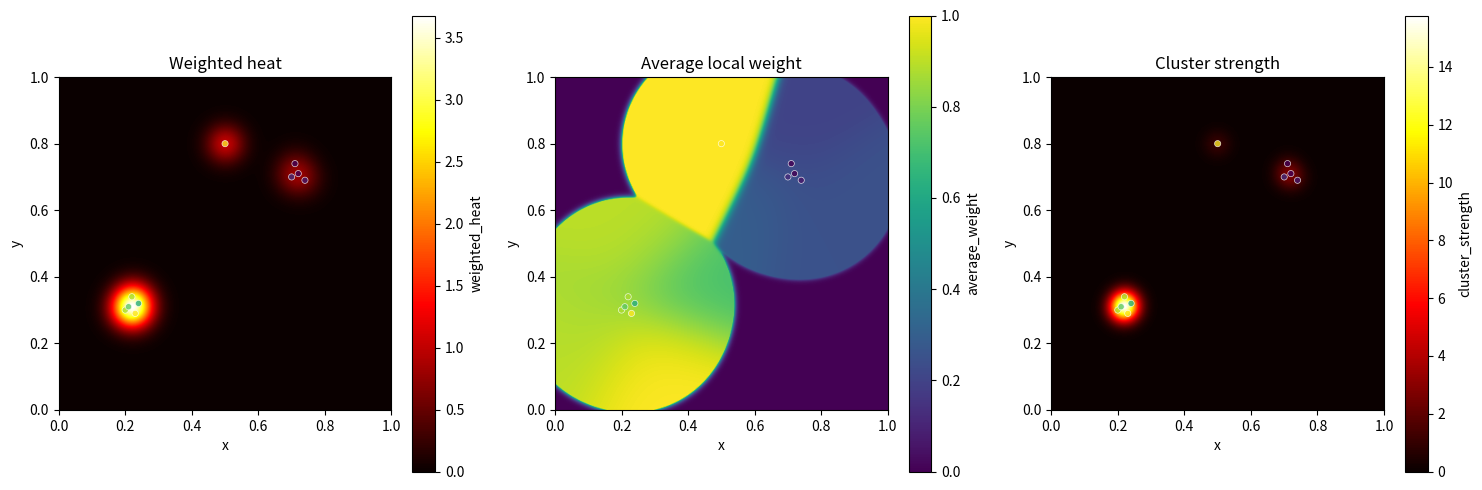

Python code for this plot:
"""
weighted_heatmap.py

Utilities for creating heatmaps from weighted 2D points.

Points are expected in the form:

    [(x, y, weight), ...]

where x and y are normally in [0, 1].

Main model:

    heat(x) = sum_i weight_i * K(distance(x, point_i))

The default kernel is Gaussian:

    K(d) = exp(-d^2 / (2 * sigma^2))

Example
-------
    from weighted_heatmap import weighted_gaussian_heatmap

    points = [
        (0.20, 0.30, 0.8),
        (0.21, 0.31, 0.9),
        (0.25, 0.28, 0.7),
        (0.75, 0.70, 0.2),
    ]

    result = weighted_gaussian_heatmap(
        points,
        resolution=300,
        sigma=0.04,
    )

    result.plot()
"""

from dataclasses import dataclass
from typing import Iterable, Optional, Tuple

import numpy as np


# ---------------------------------------------------------------------------
# Data structure
# ---------------------------------------------------------------------------

@dataclass
class HeatmapResult:
    """
    Result returned by the heatmap functions.

    x:
        1D x coordinates corresponding to columns of the heatmaps.

    y:
        1D y coordinates corresponding to rows of the heatmaps.

    weighted_heat:
        Sum of weight * kernel at every grid location.

    density:
        Sum of kernel contributions at every grid location.

    average_weight:
        weighted_heat / density.

    cluster_strength:
        A combined measure that favors areas containing both
        many points and high weights.
    """

    x: np.ndarray
    y: np.ndarray
    weighted_heat: np.ndarray
    density: np.ndarray
    average_weight: np.ndarray
    cluster_strength: np.ndarray

    @property
    def X(self) -> np.ndarray:
        """2D meshgrid of x coordinates."""
        return np.meshgrid(self.x, self.y)[0]

    @property
    def Y(self) -> np.ndarray:
        """2D meshgrid of y coordinates."""
        return np.meshgrid(self.x, self.y)[1]

    def normalize(self, field: str = "weighted_heat") -> np.ndarray:
        """
        Normalize a heatmap field to [0, 1].

        Parameters
        ----------
        field:
            One of:
                "weighted_heat"
                "density"
                "average_weight"
                "cluster_strength"
        """
        data = getattr(self, field)

        minimum = np.nanmin(data)
        maximum = np.nanmax(data)

        if maximum <= minimum:
            return np.zeros_like(data)

        return (data - minimum) / (maximum - minimum)

    def plot(
        self,
        field: str = "weighted_heat",
        cmap: str = "hot",
        points=None,
        point_size: float = 20,
        alpha: float = 0.8,
        colorbar: bool = True,
        ax=None,
    ):
        """
        Plot a heatmap.

        Parameters
        ----------
        field:
            Which field to plot.

        cmap:
            Matplotlib colormap.

        points:
            Optional original points to overlay.

        point_size:
            Scatter point size.

        alpha:
            Scatter transparency.

        colorbar:
            Whether to show a colorbar.

        ax:
            Optional matplotlib Axes.

        Returns
        -------
        ax
        """
        import matplotlib.pyplot as plt

        if ax is None:
            _, ax = plt.subplots()

        data = getattr(self, field)

        image = ax.imshow(
            data,
            extent=(
                self.x.min(),
                self.x.max(),
                self.y.min(),
                self.y.max(),
            ),
            origin="lower",
            cmap=cmap,
            aspect="equal",
        )

        if points is not None:
            points = np.asarray(points)

            ax.scatter(
                points[:, 0],
                points[:, 1],
                s=point_size,
                c=points[:, 2],
                cmap="viridis",
                edgecolors="white",
                linewidths=0.5,
                alpha=alpha,
            )

        if colorbar:
            plt.colorbar(image, ax=ax, label=field)

        ax.set_xlabel("x")
        ax.set_ylabel("y")

        return ax


# ---------------------------------------------------------------------------
# Input handling
# ---------------------------------------------------------------------------

def _prepare_points(
    points: Iterable[Tuple[float, float, float]],
) -> Tuple[np.ndarray, np.ndarray]:
    """
    Convert points to NumPy arrays and validate them.
    """
    points = np.asarray(points, dtype=float)

    if points.ndim != 2 or points.shape[1] != 3:
        raise ValueError(
            "points must have shape (N, 3): "
            "(x, y, weight)"
        )

    if len(points) == 0:
        raise ValueError("points cannot be empty")

    if not np.all(np.isfinite(points)):
        raise ValueError("points contain NaN or infinite values")

    xy = points[:, :2]
    weights = points[:, 2]

    return xy, weights


def _make_grid(
    resolution: int,
    bounds: Tuple[float, float, float, float],
):
    """
    Create a regular 2D grid.

    bounds = (xmin, xmax, ymin, ymax)
    """
    if resolution < 2:
        raise ValueError("resolution must be >= 2")

    xmin, xmax, ymin, ymax = bounds

    x = np.linspace(xmin, xmax, resolution)
    y = np.linspace(ymin, ymax, resolution)

    X, Y = np.meshgrid(x, y)

    return x, y, X, Y


# ---------------------------------------------------------------------------
# Kernels
# ---------------------------------------------------------------------------

def gaussian_kernel(distance_squared, sigma):
    """
    Gaussian kernel.

        exp(-d² / (2 sigma²))
    """
    if sigma <= 0:
        raise ValueError("sigma must be > 0")

    return np.exp(-distance_squared / (2.0 * sigma ** 2))


def exponential_kernel(distance, decay):
    """
    Exponential radial kernel.

        exp(-d / decay)
    """
    if decay <= 0:
        raise ValueError("decay must be > 0")

    return np.exp(-distance / decay)


def compact_kernel(distance, radius):
    """
    Compact quadratic kernel.

        (1 - d/radius)^2     d < radius
        0                     otherwise
    """
    if radius <= 0:
        raise ValueError("radius must be > 0")

    normalized_distance = distance / radius

    return np.where(
        normalized_distance < 1.0,
        (1.0 - normalized_distance) ** 2,
        0.0,
    )


# ---------------------------------------------------------------------------
# Generic heatmap calculation
# ---------------------------------------------------------------------------

def calculate_heatmap(
    points,
    resolution=300,
    bounds=(0.0, 1.0, 0.0, 1.0),
    kernel="gaussian",
    sigma=0.04,
    decay=0.04,
    radius=0.05,
    cluster_factor=1.0,
):
    """
    Calculate a weighted spatial heatmap.

    Parameters
    ----------
    points:
        Iterable of (x, y, weight).

    resolution:
        Number of pixels along each dimension.

    bounds:
        (xmin, xmax, ymin, ymax)

    kernel:
        "gaussian", "exponential", or "compact"

    sigma:
        Gaussian bandwidth.

    decay:
        Exponential decay length.

    radius:
        Radius of compact kernel.

    cluster_factor:
        Controls how strongly point density affects cluster_strength.

    Returns
    -------
    HeatmapResult
    """
    xy, weights = _prepare_points(points)

    x, y, X, Y = _make_grid(
        resolution,
        bounds,
    )

    weighted_heat = np.zeros_like(X)
    density = np.zeros_like(X)

    for (px, py), weight in zip(xy, weights):

        dx = X - px
        dy = Y - py

        distance_squared = dx * dx + dy * dy

        if kernel == "gaussian":

            K = gaussian_kernel(
                distance_squared,
                sigma,
            )

        elif kernel == "exponential":

            distance = np.sqrt(distance_squared)

            K = exponential_kernel(
                distance,
                decay,
            )

        elif kernel == "compact":

            distance = np.sqrt(distance_squared)

            K = compact_kernel(
                distance,
                radius,
            )

        else:
            raise ValueError(
                "kernel must be "
                "'gaussian', 'exponential', or 'compact'"
            )

        weighted_heat += weight * K
        density += K

    # Average weight of points contributing to each pixel.
    average_weight = (
        weighted_heat /
        np.maximum(density, 1e-12)
    )

    # Combined measure:
    #
    #   weighted heat × density^factor
    #
    # This favors regions where both:
    #   - many points contribute
    #   - their weights are high
    #
    cluster_strength = (
        weighted_heat *
        np.power(density, cluster_factor)
    )

    return HeatmapResult(
        x=x,
        y=y,
        weighted_heat=weighted_heat,
        density=density,
        average_weight=average_weight,
        cluster_strength=cluster_strength,
    )


# ---------------------------------------------------------------------------
# Convenient specialized functions
# ---------------------------------------------------------------------------

def weighted_gaussian_heatmap(
    points,
    resolution=300,
    sigma=0.04,
    bounds=(0.0, 1.0, 0.0, 1.0),
):
    """
    Weighted Gaussian KDE.

    Recommended default for most applications.
    """
    return calculate_heatmap(
        points,
        resolution=resolution,
        bounds=bounds,
        kernel="gaussian",
        sigma=sigma,
    )


def exponential_heatmap(
    points,
    resolution=300,
    decay=0.04,
    bounds=(0.0, 1.0, 0.0, 1.0),
):
    """
    Heatmap using exponential distance decay.
    """
    return calculate_heatmap(
        points,
        resolution=resolution,
        bounds=bounds,
        kernel="exponential",
        decay=decay,
    )


def compact_heatmap(
    points,
    resolution=300,
    radius=0.05,
    bounds=(0.0, 1.0, 0.0, 1.0),
):
    """
    Heatmap where points only influence locations within radius.
    """
    return calculate_heatmap(
        points,
        resolution=resolution,
        bounds=bounds,
        kernel="compact",
        radius=radius,
    )


# ---------------------------------------------------------------------------
# Peak detection
# ---------------------------------------------------------------------------

def find_peaks(
    heatmap,
    min_distance=5,
    threshold_rel=0.2,
    max_peaks=None,
):
    """
    Find local maxima in a heatmap.

    Parameters
    ----------
    heatmap:
        2D NumPy array.

    min_distance:
        Minimum number of pixels between peaks.

    threshold_rel:
        Minimum peak value as fraction of global maximum.

    max_peaks:
        Optional maximum number of peaks.

    Returns
    -------
    peaks:
        List of dictionaries:

            {
                "row": ...,
                "col": ...,
                "value": ...,
            }

    Notes
    -----
    Requires scipy.
    """
    from scipy.ndimage import maximum_filter

    if heatmap.ndim != 2:
        raise ValueError("heatmap must be 2D")

    maximum = np.max(heatmap)

    if maximum <= 0:
        return []

    threshold = maximum * threshold_rel

    size = 2 * min_distance + 1

    local_max = maximum_filter(
        heatmap,
        size=size,
        mode="nearest",
    )

    mask = (
        (heatmap == local_max) &
        (heatmap >= threshold)
    )

    rows, cols = np.where(mask)

    peaks = [
        {
            "row": int(row),
            "col": int(col),
            "value": float(heatmap[row, col]),
        }
        for row, col in zip(rows, cols)
    ]

    peaks.sort(
        key=lambda peak: peak["value"],
        reverse=True,
    )

    if max_peaks is not None:
        peaks = peaks[:max_peaks]

    return peaks


def peak_coordinates(
    result: HeatmapResult,
    field="cluster_strength",
    min_distance=5,
    threshold_rel=0.2,
    max_peaks=None,
):
    """
    Find peak coordinates in normalized coordinate space.
    """
    heatmap = getattr(result, field)

    peaks = find_peaks(
        heatmap,
        min_distance=min_distance,
        threshold_rel=threshold_rel,
        max_peaks=max_peaks,
    )

    output = []

    for peak in peaks:

        row = peak["row"]
        col = peak["col"]

        output.append({
            "x": float(result.x[col]),
            "y": float(result.y[row]),
            "value": peak["value"],
        })

    return output


# ---------------------------------------------------------------------------
# Example
# ---------------------------------------------------------------------------

if __name__ == "__main__":

    import matplotlib.pyplot as plt

    # Example data.
    #
    # First cluster:
    # several high-weight points close together.
    #
    # Second cluster:
    # several weaker points.
    #
    # Isolated point:
    # high weight, but no neighbors.

    points = np.array([
        # Strong cluster
        [0.20, 0.30, 0.9],
        [0.21, 0.31, 0.8],
        [0.23, 0.29, 1.0],
        [0.24, 0.32, 0.7],
        [0.22, 0.34, 0.9],

        # Weak cluster
        [0.70, 0.70, 0.3],
        [0.72, 0.71, 0.2],
        [0.74, 0.69, 0.25],
        [0.71, 0.74, 0.2],

        # Isolated high-weight point
        [0.50, 0.80, 1.0],
    ])

    result = weighted_gaussian_heatmap(
        points,
        resolution=400,
        sigma=0.04,
    )

    # ------------------------------------------------------------------
    # Plot weighted heat
    # ------------------------------------------------------------------

    fig, axes = plt.subplots(
        1,
        3,
        figsize=(15, 5),
    )

    result.plot(
        field="weighted_heat",
        points=points,
        ax=axes[0],
    )

    axes[0].set_title(
        "Weighted heat"
    )

    # ------------------------------------------------------------------
    # Plot average local weight
    # ------------------------------------------------------------------

    result.plot(
        field="average_weight",
        points=points,
        cmap="viridis",
        ax=axes[1],
    )

    axes[1].set_title(
        "Average local weight"
    )

    # ------------------------------------------------------------------
    # Plot cluster strength
    # ------------------------------------------------------------------

    result.plot(
        field="cluster_strength",
        points=points,
        ax=axes[2],
    )

    axes[2].set_title(
        "Cluster strength"
    )

    plt.tight_layout()
    plt.show()

    # ------------------------------------------------------------------
    # Find cluster centers
    # ------------------------------------------------------------------

    peaks = peak_coordinates(
        result,
        field="cluster_strength",
        min_distance=10,
        threshold_rel=0.15,
    )

    print("\nDetected peaks:")

    for peak in peaks:
        print(
            f"x={peak['x']:.3f}, "
            f"y={peak['y']:.3f}, "
            f"value={peak['value']:.3f}"
        )
